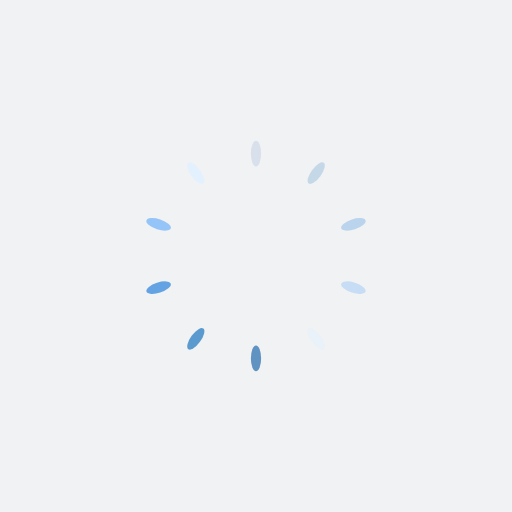
t = 0.00 s
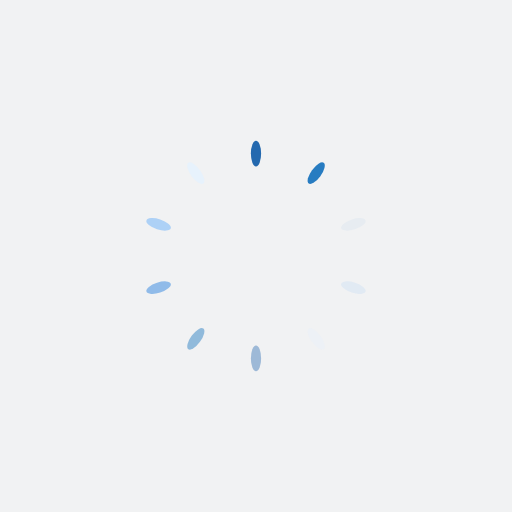
t = 0.25 s
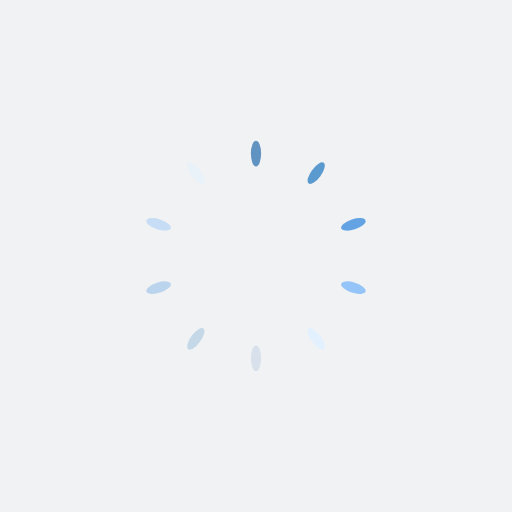
t = 0.50 s
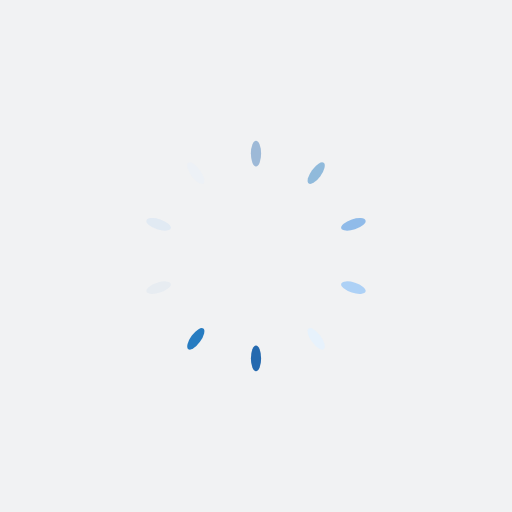
t = 0.75 s

The animated SVG that drew these frames (rendered in a browser with its animation timeline set to each time). Animation: 10 SMIL elements (animate=10); one cycle of 1.00 s, repeats indefinitely.

<?xml version="1.0" encoding="utf-8"?>
<svg xmlns="http://www.w3.org/2000/svg" xmlns:xlink="http://www.w3.org/1999/xlink" style="margin: auto; background: rgb(241, 242, 243); display: block; shape-rendering: auto;" width="64px" height="64px" viewBox="0 0 100 100" preserveAspectRatio="xMidYMid">
<g transform="rotate(0 50 50)">
  <rect x="49" y="27.5" rx="1" ry="2.5" width="2" height="5" fill="#0051a2">
    <animate attributeName="opacity" values="1;0" keyTimes="0;1" dur="1s" begin="-0.9s" repeatCount="indefinite"></animate>
  </rect>
</g><g transform="rotate(36 50 50)">
  <rect x="49" y="27.5" rx="1" ry="2.5" width="2" height="5" fill="#1b75be">
    <animate attributeName="opacity" values="1;0" keyTimes="0;1" dur="1s" begin="-0.8s" repeatCount="indefinite"></animate>
  </rect>
</g><g transform="rotate(72 50 50)">
  <rect x="49" y="27.5" rx="1" ry="2.5" width="2" height="5" fill="#408ee0">
    <animate attributeName="opacity" values="1;0" keyTimes="0;1" dur="1s" begin="-0.7s" repeatCount="indefinite"></animate>
  </rect>
</g><g transform="rotate(108 50 50)">
  <rect x="49" y="27.5" rx="1" ry="2.5" width="2" height="5" fill="#89bff8">
    <animate attributeName="opacity" values="1;0" keyTimes="0;1" dur="1s" begin="-0.6s" repeatCount="indefinite"></animate>
  </rect>
</g><g transform="rotate(144 50 50)">
  <rect x="49" y="27.5" rx="1" ry="2.5" width="2" height="5" fill="#e3f1ff">
    <animate attributeName="opacity" values="1;0" keyTimes="0;1" dur="1s" begin="-0.5s" repeatCount="indefinite"></animate>
  </rect>
</g><g transform="rotate(180 50 50)">
  <rect x="49" y="27.5" rx="1" ry="2.5" width="2" height="5" fill="#0051a2">
    <animate attributeName="opacity" values="1;0" keyTimes="0;1" dur="1s" begin="-0.4s" repeatCount="indefinite"></animate>
  </rect>
</g><g transform="rotate(216 50 50)">
  <rect x="49" y="27.5" rx="1" ry="2.5" width="2" height="5" fill="#1b75be">
    <animate attributeName="opacity" values="1;0" keyTimes="0;1" dur="1s" begin="-0.3s" repeatCount="indefinite"></animate>
  </rect>
</g><g transform="rotate(252 50 50)">
  <rect x="49" y="27.5" rx="1" ry="2.5" width="2" height="5" fill="#408ee0">
    <animate attributeName="opacity" values="1;0" keyTimes="0;1" dur="1s" begin="-0.2s" repeatCount="indefinite"></animate>
  </rect>
</g><g transform="rotate(288 50 50)">
  <rect x="49" y="27.5" rx="1" ry="2.5" width="2" height="5" fill="#89bff8">
    <animate attributeName="opacity" values="1;0" keyTimes="0;1" dur="1s" begin="-0.1s" repeatCount="indefinite"></animate>
  </rect>
</g><g transform="rotate(324 50 50)">
  <rect x="49" y="27.5" rx="1" ry="2.5" width="2" height="5" fill="#e3f1ff">
    <animate attributeName="opacity" values="1;0" keyTimes="0;1" dur="1s" begin="0s" repeatCount="indefinite"></animate>
  </rect>
</g>
<!-- [ldio] generated by https://loading.io/ --></svg>